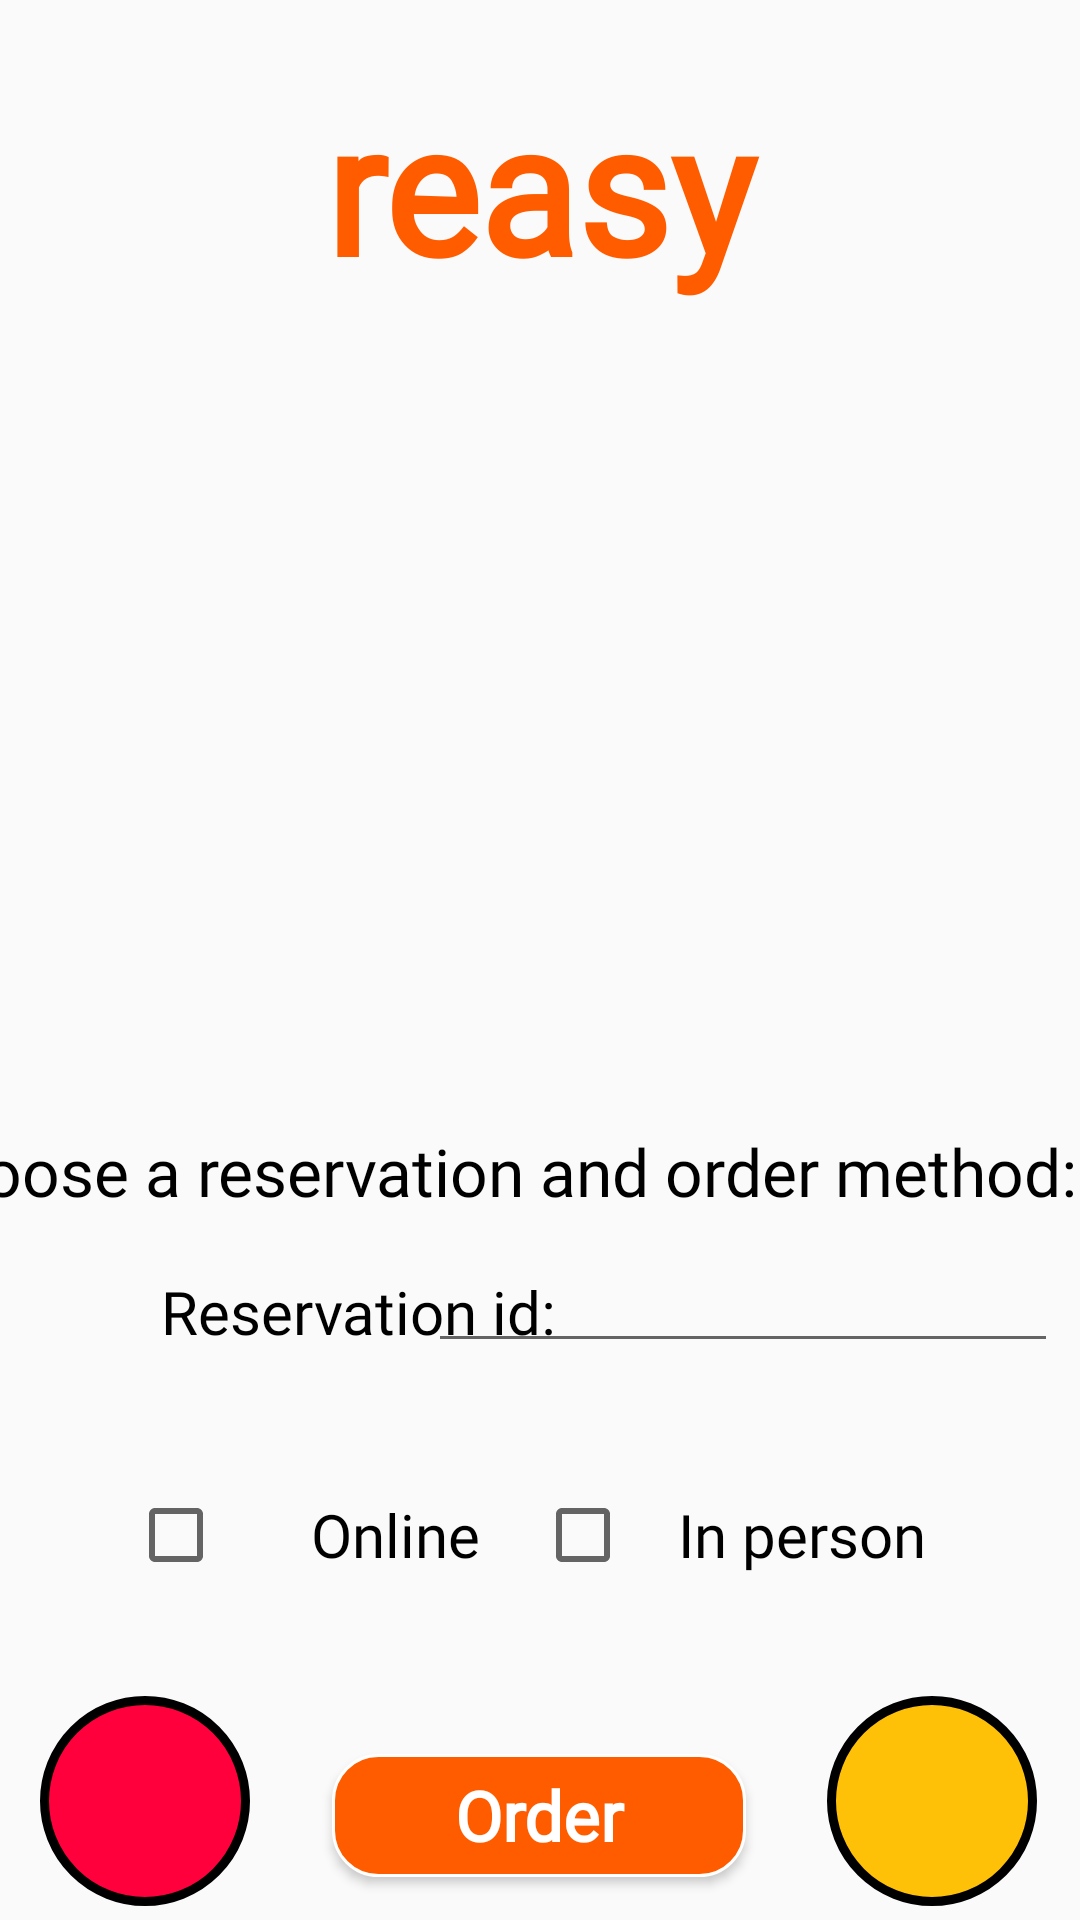

Here is an Android app screen rendered from its layout file. Give the layout XML and the strings, colors and styles it references.
<!-- AndroidManifest.xml: application theme Theme.Reasy -->
<!-- res/layout/activity_order_page.xml -->
<?xml version="1.0" encoding="utf-8"?>
<androidx.constraintlayout.widget.ConstraintLayout xmlns:android="http://schemas.android.com/apk/res/android"
    xmlns:app="http://schemas.android.com/apk/res-auto"
    xmlns:tools="http://schemas.android.com/tools"
    android:layout_width="match_parent"
    android:layout_height="match_parent"
    tools:context=".order_page"
    tools:layout_editor_absoluteX="0dp"
    tools:layout_editor_absoluteY="-19dp">

    <TextView
        android:id="@+id/textView35"
        android:layout_width="70dp"
        android:layout_height="70dp"
        android:background="@drawable/balance"
        android:gravity="center_horizontal|center_vertical"
        android:textColor="#FFFFFF"
        android:textSize="20dp"
        app:layout_constraintBottom_toBottomOf="parent"
        app:layout_constraintEnd_toEndOf="parent"
        app:layout_constraintHorizontal_bias="0.95"
        app:layout_constraintStart_toStartOf="parent"
        app:layout_constraintTop_toTopOf="parent"
        app:layout_constraintVertical_bias="0.992" />

    <TextView
        android:id="@+id/textView36"
        android:layout_width="70dp"
        android:layout_height="70dp"
        android:background="@drawable/point"
        android:gravity="center_horizontal|center_vertical"
        android:textColor="#FFFFFF"
        android:textSize="20dp"
        app:layout_constraintBottom_toBottomOf="parent"
        app:layout_constraintEnd_toEndOf="parent"
        app:layout_constraintHorizontal_bias="0.046"
        app:layout_constraintStart_toStartOf="parent"
        app:layout_constraintTop_toTopOf="parent"
        app:layout_constraintVertical_bias="0.992" />

    <TextView
        android:id="@+id/name4"
        android:layout_width="404dp"
        android:layout_height="40dp"
        android:fontFamily="@font/seoulhangang_cbl_regular"
        android:gravity="center"
        android:textColor="#000000"
        android:textSize="20dp"
        app:layout_constraintBottom_toBottomOf="parent"
        app:layout_constraintEnd_toEndOf="parent"
        app:layout_constraintHorizontal_bias="1.0"
        app:layout_constraintStart_toStartOf="parent"
        app:layout_constraintTop_toTopOf="parent"
        app:layout_constraintVertical_bias="0.89" />

    <TextView
        android:id="@+id/name3"
        android:layout_width="404dp"
        android:layout_height="40dp"
        android:fontFamily="@font/seoulhangang_cbl_regular"
        android:gravity="center"
        android:textColor="#000000"
        android:textSize="20dp"
        app:layout_constraintBottom_toBottomOf="parent"
        app:layout_constraintEnd_toEndOf="parent"
        app:layout_constraintHorizontal_bias="1.0"
        app:layout_constraintStart_toStartOf="parent"
        app:layout_constraintTop_toTopOf="parent"
        app:layout_constraintVertical_bias="0.751" />

    <Button
        android:id="@+id/order"
        android:layout_width="138dp"
        android:layout_height="41dp"
        android:background="@drawable/orange_button"
        android:fontFamily="@font/seoulhangang_cbl_regular"
        android:onClick="createOrder"
        android:text="Order"
        android:textAllCaps="false"
        android:textColor="#ffffff"
        android:textSize="23dp"
        android:textStyle="bold"
        app:layout_constraintBottom_toBottomOf="parent"
        app:layout_constraintEnd_toEndOf="parent"
        app:layout_constraintHorizontal_bias="0.498"
        app:layout_constraintStart_toStartOf="parent"
        app:layout_constraintTop_toTopOf="parent"
        app:layout_constraintVertical_bias="0.976" />

    <CheckBox
        android:id="@+id/inperson"
        android:layout_width="146dp"
        android:layout_height="56dp"
        android:fontFamily="@font/seoulhangang_cbl_regular"
        android:gravity="center"
        android:text="In person"
        android:textSize="20dp"
        app:layout_constraintBottom_toBottomOf="parent"
        app:layout_constraintEnd_toEndOf="parent"
        app:layout_constraintHorizontal_bias="0.833"
        app:layout_constraintStart_toStartOf="parent"
        app:layout_constraintTop_toTopOf="parent"
        app:layout_constraintVertical_bias="0.828" />

    <TextView
        android:id="@+id/textViewc9"
        android:layout_width="404dp"
        android:layout_height="44dp"
        android:fontFamily="@font/seoulhangang_cbl_regular"
        android:gravity="center"
        android:paddingLeft="10dp"
        android:text="Choose a reservation and order method:"
        android:textColor="#000000"
        android:textSize="22dp"
        app:layout_constraintBottom_toBottomOf="parent"
        app:layout_constraintEnd_toEndOf="parent"
        app:layout_constraintHorizontal_bias="1.0"
        app:layout_constraintStart_toStartOf="parent"
        app:layout_constraintTop_toTopOf="parent"
        app:layout_constraintVertical_bias="0.618" />

    <EditText
        android:id="@+id/rid"
        android:layout_width="wrap_content"
        android:layout_height="wrap_content"
        android:ems="10"
        android:fontFamily="@font/seoulhangang_cbl_regular"
        android:gravity="center"
        android:inputType="number"
        app:layout_constraintBottom_toBottomOf="parent"
        app:layout_constraintEnd_toEndOf="parent"
        app:layout_constraintHorizontal_bias="0.952"
        app:layout_constraintStart_toStartOf="parent"
        app:layout_constraintTop_toTopOf="parent"
        app:layout_constraintVertical_bias="0.69" />

    <TextView
        android:id="@+id/resid"
        android:layout_width="205dp"
        android:layout_height="36dp"
        android:fontFamily="@font/seoulhangang_cbl_regular"
        android:gravity="center"
        android:paddingLeft="10dp"
        android:text="Reservation id:"
        android:textColor="#000000"
        android:textSize="20dp"
        app:layout_constraintBottom_toBottomOf="parent"
        app:layout_constraintEnd_toEndOf="parent"
        app:layout_constraintHorizontal_bias="0.077"
        app:layout_constraintStart_toStartOf="parent"
        app:layout_constraintTop_toTopOf="parent"
        app:layout_constraintVertical_bias="0.694" />

    <ScrollView
        android:layout_width="368dp"
        android:layout_height="253dp"
        android:scrollbars="none"
        app:layout_constraintBottom_toBottomOf="parent"
        app:layout_constraintEnd_toEndOf="parent"
        app:layout_constraintHorizontal_bias="0.511"
        app:layout_constraintStart_toStartOf="parent"
        app:layout_constraintTop_toTopOf="parent"
        app:layout_constraintVertical_bias="0.336">

        <LinearLayout
            android:id="@+id/linear_layout"
            android:layout_width="match_parent"
            android:layout_height="wrap_content"
            android:orientation="vertical">

        </LinearLayout>

    </ScrollView>

    <ImageButton
        android:id="@+id/backb6"
        android:layout_width="48dp"
        android:layout_height="48dp"
        android:background="#00FFFFFF"
        android:contentDescription="back"
        android:onClick="goBack"
        android:scaleType="fitXY"
        app:layout_constraintBottom_toBottomOf="parent"
        app:layout_constraintEnd_toEndOf="parent"
        app:layout_constraintHorizontal_bias="0.044"
        app:layout_constraintStart_toStartOf="parent"
        app:layout_constraintTop_toTopOf="parent"
        app:layout_constraintVertical_bias="0.071"
        app:srcCompat="@drawable/back" />

    <TextView
        android:id="@+id/logo6"
        android:layout_width="225dp"
        android:layout_height="113dp"
        android:fontFamily="@font/seoulhangang_cbl_regular"
        android:gravity="center"
        android:text="reasy"
        android:textColor="#ff5c00"
        android:textFontWeight="1000"
        android:textSize="60dp"
        app:layout_constraintBottom_toBottomOf="parent"
        app:layout_constraintEnd_toEndOf="parent"
        app:layout_constraintStart_toStartOf="parent"
        app:layout_constraintTop_toTopOf="parent"
        app:layout_constraintVertical_bias="0.011" />

    <CheckBox
        android:id="@+id/online"
        android:layout_width="146dp"
        android:layout_height="56dp"
        android:fontFamily="@font/seoulhangang_cbl_regular"
        android:gravity="center"
        android:text="Online"
        android:textSize="20dp"
        app:layout_constraintBottom_toBottomOf="parent"
        app:layout_constraintEnd_toEndOf="parent"
        app:layout_constraintHorizontal_bias="0.2"
        app:layout_constraintStart_toStartOf="parent"
        app:layout_constraintTop_toTopOf="parent"
        app:layout_constraintVertical_bias="0.828" />

</androidx.constraintlayout.widget.ConstraintLayout>
<!-- resources referenced by this layout -->
<resources>
  <!-- drawable balance (drawable) -->
  <?xml version="1.0" encoding="utf-8"?>
  <shape xmlns:android="http://schemas.android.com/apk/res/android" >
      <stroke
          android:width="3dp"
          android:color="#000000"
          />
  
      <solid android:color="#FFC107" />
  
      <padding
          android:left="1dp"
          android:right="1dp"
          android:bottom="1dp"
          android:top="1dp" />
  
      <corners android:radius="100dp" />
  </shape>
  <!-- drawable orange_button (drawable) -->
  <?xml version="1.0" encoding="utf-8"?>
  <shape xmlns:android="http://schemas.android.com/apk/res/android" >
      <stroke
          android:width="1dp"
          android:color="#ffffff"/>
  
      <solid android:color="#ff5c00" />
  
      <padding
          android:left="1dp"
          android:right="1dp"
          android:bottom="1dp"
          android:top="1dp" />
  
      <corners android:radius="15dp" />
  </shape>
  <!-- drawable point (drawable) -->
  <?xml version="1.0" encoding="utf-8"?>
  <shape xmlns:android="http://schemas.android.com/apk/res/android" >
      <stroke
          android:width="3dp"
          android:color="#000000"
          />
  
      <solid android:color="#FF003D" />
  
      <padding
          android:left="1dp"
          android:right="1dp"
          android:bottom="1dp"
          android:top="1dp" />
  
      <corners android:radius="100dp" />
  </shape>
  <style name="Theme.Reasy" parent="Theme.AppCompat.Light.NoActionBar">
          
          <item name="colorPrimary">@color/purple_500</item>
          <item name="colorPrimaryDark">@color/purple_700</item>
          <item name="colorAccent">@color/teal_200</item>
          
      </style>
  <color name="purple_500">#FF6200EE</color>
  <color name="purple_700">#FF3700B3</color>
  <color name="teal_200">#FF03DAC5</color>
</resources>
